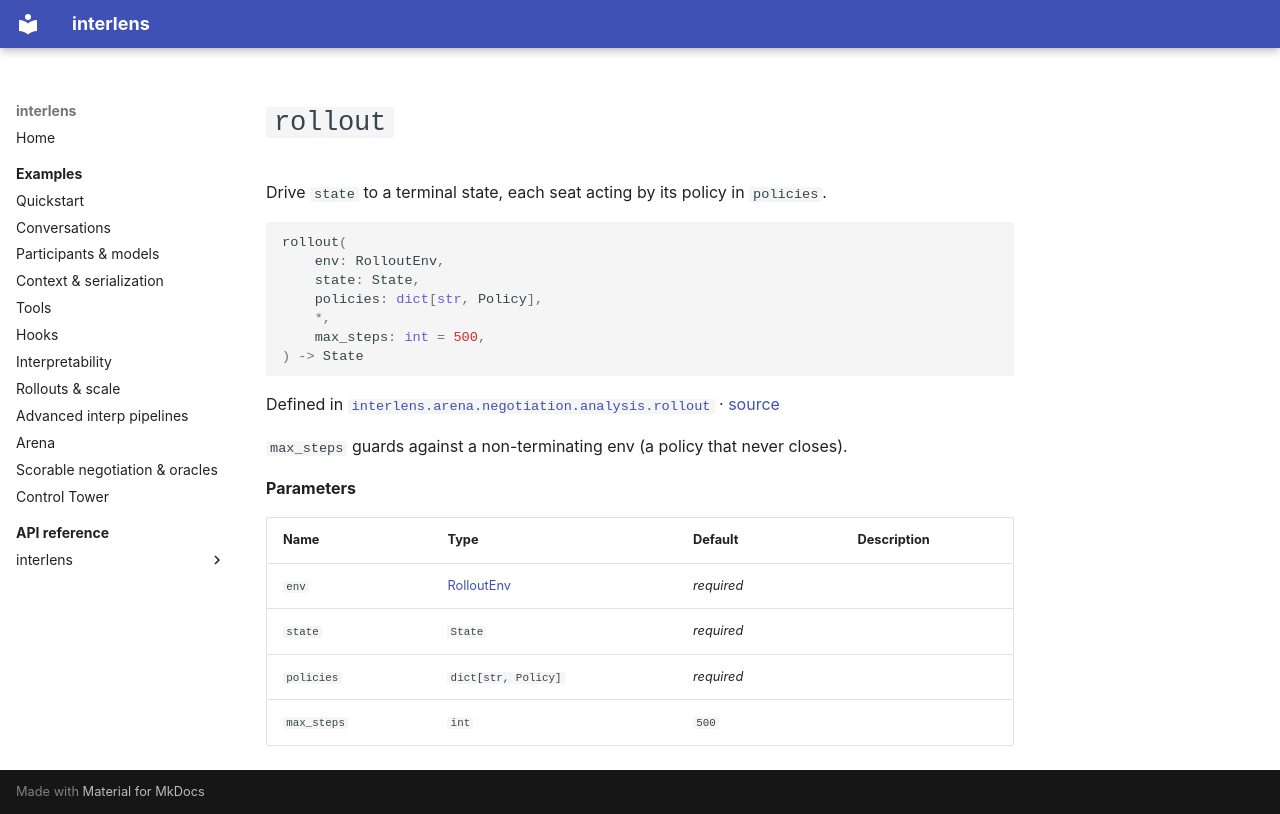

repository: Sid-MB/interlens · page: reference/interlens/arena/negotiation/analysis/rollout/rollout/index.html · generator: mkdocs

# `rollout`

Drive `state` to a terminal state, each seat acting by its policy in `policies`.

```python
rollout(
	env: RolloutEnv,
	state: State,
	policies: dict[str, Policy],
	*,
	max_steps: int = 500,
) -> State
```

Defined in [`interlens.arena.negotiation.analysis.rollout`](index.md) · [source](https://github.com/Sid-MB/interlens/blob/main/src/interlens/arena/negotiation/analysis/rollout.py#L51-L61)

`max_steps` guards
against a non-terminating env (a policy that never closes).

**Parameters**

| Name | Type | Default | Description |
|---|---|---|---|
| `env` | [RolloutEnv](RolloutEnv.md) | *required* |  |
| `state` | `State` | *required* |  |
| `policies` | `dict[str, Policy]` | *required* |  |
| `max_steps` | `int` | `500` |  |
